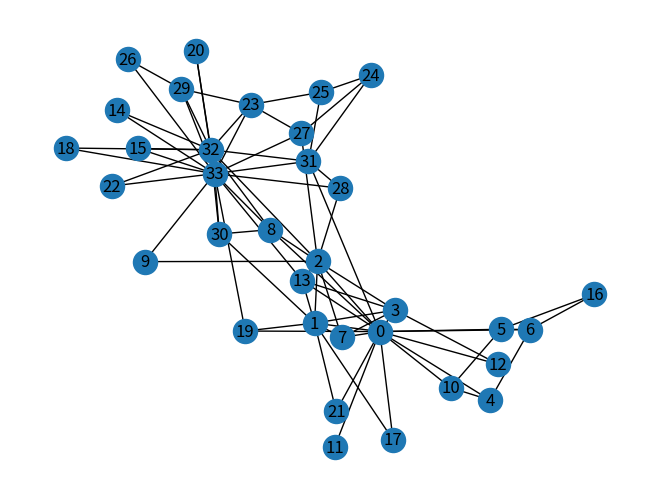
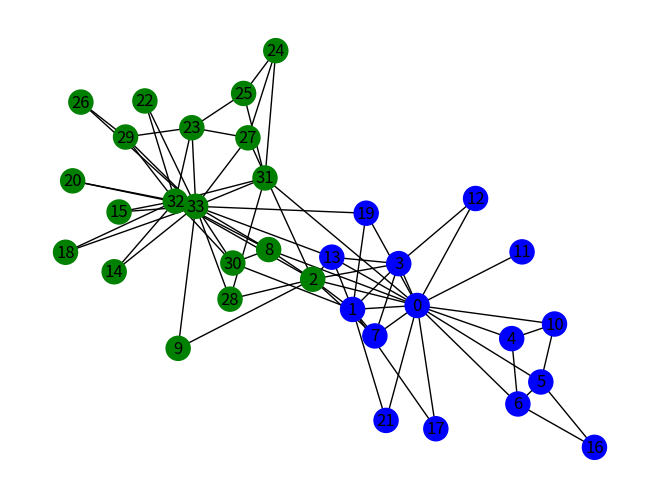

Write the Python code that produced these figures, in order.
"""Help
https://www.analyticsvidhya.com/blog/2020/04/community-detection-graphs-networks/"""

import networkx as nx
import matplotlib.pyplot as plt

G = nx.karate_club_graph()

# visualize the graph
nx.draw(G, with_labels=True)
plt.show()
print(len(G.nodes), len(G.edges))


def edge_to_remove(graph):
    G_dict = nx.edge_betweenness_centrality(graph)
    edge = ()
    # extract the edge with highest edge betweenness centrality score
    for key, value in sorted(G_dict.items(), key=lambda item: item[1], reverse=True):
        edge = key
        break
    return edge


def girvan_newman(graph):
    # find number of connected components
    sg = nx.connected_components(graph)
    sg_count = nx.number_connected_components(graph)

    while sg_count == 1:
        graph.remove_edge(edge_to_remove(graph)[0], edge_to_remove(graph)[1])
        sg = nx.connected_components(graph)
        sg_count = nx.number_connected_components(graph)
    return sg


# find communities in the graph
c = girvan_newman(G.copy())

# find the nodes forming the communities
node_groups = []

for i in c:
    node_groups.append(list(i))

print('node_groups', node_groups)

# plot the communities
color_map = []
for node in G:
    if node in node_groups[0]:
        color_map.append('blue')
    else:
        color_map.append('green')

nx.draw(G, node_color=color_map, with_labels=True)
plt.show()
